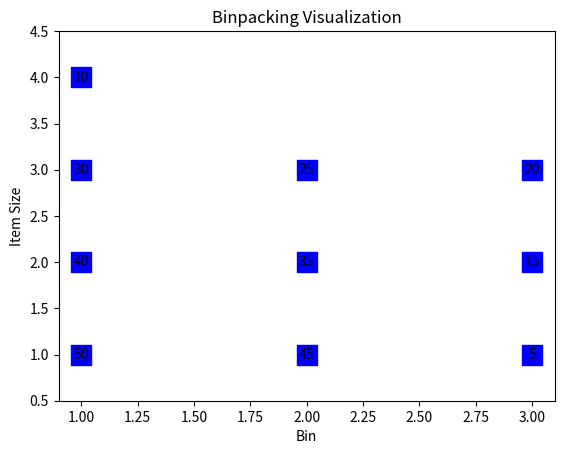

Write Python code to recreate this figure.
import matplotlib.pyplot as plt

# Function to perform the binpacking algorithm
def binPacking(items, binCapacity):
    bins = []
    items.sort(reverse=True)
    for item in items:
        added = False
        for bin in bins:
            if bin['capacity'] >= item:
                bin['items'].append(item)
                bin['capacity'] -= item
                added = True
                break
        if not added:
            newBin = {'capacity': binCapacity, 'items': [item]}
            bins.append(newBin)
    return bins

# Generate random item sizes
items = [5, 10, 15, 20, 25, 30, 35, 40, 45, 50]

# Set bin capacity
binCapacity = 50

# Perform binpacking
bins = binPacking(items, binCapacity)

# Plotting the bins
fig, ax = plt.subplots()
ax.set_title('Binpacking Visualization')
ax.set_xlabel('Bin')
ax.set_ylabel('Item Size')

# Plot each bin
for i, bin in enumerate(bins):
    y = [i+1] * len(bin['items'])
    x = [j+1 for j in range(len(bin['items']))]
    ax.scatter(x, y, marker='s', s=200, color='blue')
    for j, item in enumerate(bin['items']):
        ax.annotate(item, (x[j], y[j]), ha='center', va='center')

# Set the y-axis limit
ax.set_ylim(0.5, len(bins) + 0.5)

plt.show()
